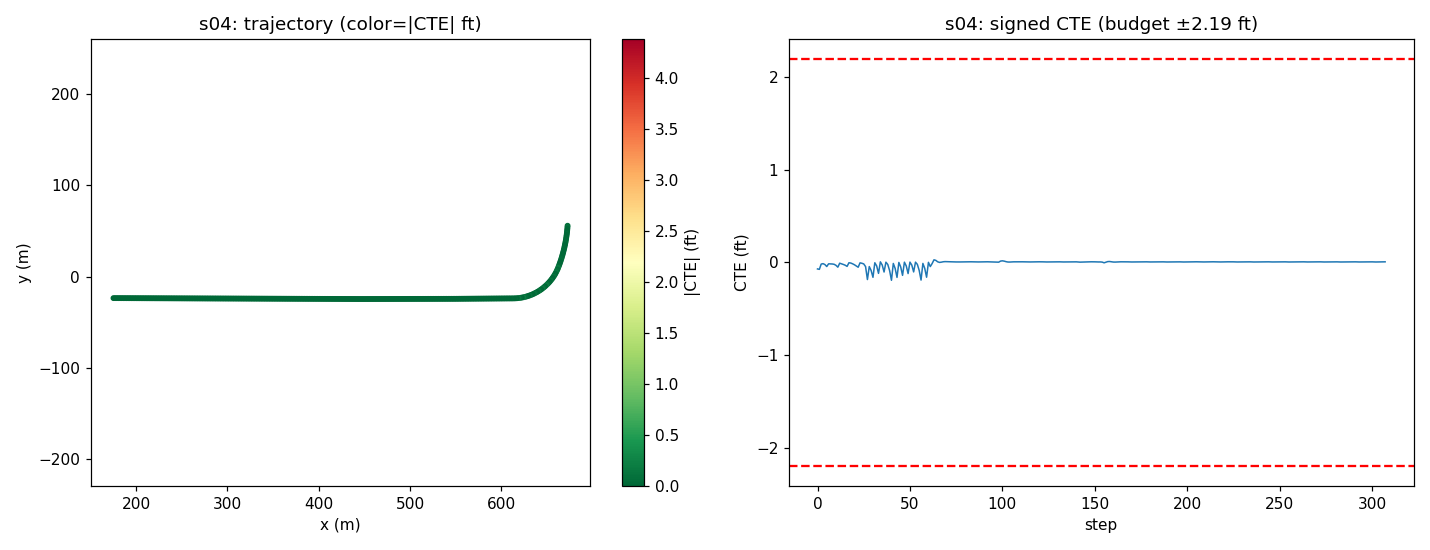

The table this chart was drawn from, first rows:
step, time_sec, steer_norm, steer_rad, cte_m, cte_ft, speed_mph, x, y, yaw
0, 0.0, -0.01742, -0.02128, -0.02155, -0.07069, 19.61, 672.5, 55.66, -93.67
1, 0.2, -0.01875, -0.02291, -0.02294, -0.07526, 20.28, 672.4, 53.87, -94.28
2, 0.4, -0.0197, -0.02407, -0.005528, -0.01813, 19.63, 672.2, 52.09, -94.96
3, 0.6, -0.01901, -0.02322, -0.004204, -0.01379, 18.64, 672.1, 50.39, -95.66
4, 0.8, -0.0178, -0.02174, -0.0071, -0.02329, 18.06, 671.9, 48.76, -96.32
5, 1.0, -0.01721, -0.02102, -0.01361, -0.04465, 18.35, 671.7, 47.15, -96.93
6, 1.2, -0.01682, -0.02055, -0.004701, -0.01542, 19.35, 671.5, 45.48, -97.53
7, 1.4, -0.01811, -0.02213, -0.005094, -0.01671, 20.14, 671.2, 43.73, -98.14
8, 1.6, -0.01865, -0.02279, -0.005292, -0.01736, 20.23, 671, 41.94, -98.8
9, 1.8, -0.01837, -0.02245, -0.006305, -0.02068, 19.81, 670.7, 40.17, -99.49
10, 2.0, -0.01783, -0.02178, -0.009732, -0.03193, 19.36, 670.4, 38.45, -100.2
11, 2.2, -0.01744, -0.02131, -0.0157, -0.05151, 19.22, 670, 36.76, -100.8
12, 2.4, -0.01747, -0.02135, -0.002706, -0.008878, 19.48, 669.7, 35.06, -101.4
13, 2.6, -0.01768, -0.02159, -0.004702, -0.01543, 19.9, 669.3, 33.34, -102.1
14, 2.8, -0.01794, -0.02191, -0.006889, -0.0226, 20.13, 669, 31.59, -102.7
15, 3.0, -0.018, -0.02199, -0.009396, -0.03083, 20.08, 668.5, 29.84, -103.4
16, 3.2, -0.01786, -0.02181, -0.01315, -0.04313, 19.88, 668.1, 28.1, -104
17, 3.4, -0.01809, -0.0221, -0.001263, -0.004143, 19.72, 667.7, 26.39, -104.7
18, 3.6, -0.01781, -0.02176, -0.002182, -0.007157, 19.73, 667.2, 24.69, -105.4
19, 3.8, -0.01752, -0.0214, -0.004743, -0.01556, 19.86, 666.7, 22.99, -106
20, 4.0, -0.01758, -0.02147, -0.007916, -0.02597, 20.01, 666.2, 21.28, -106.7
21, 4.2, -0.01769, -0.02161, -0.01172, -0.03844, 20.07, 665.7, 19.56, -107.3
22, 4.4, -0.01778, -0.02173, -0.01591, -0.05221, 20.02, 665.1, 17.86, -108
23, 4.6, -0.01827, -0.02232, -0.001569, -0.005149, 19.93, 664.6, 16.16, -108.6
24, 4.8, -0.01789, -0.02185, -0.002887, -0.009471, 19.89, 664, 14.48, -109.3
25, 5.0, -0.02131, -0.02603, -0.005071, -0.01664, 19.91, 663.4, 12.81, -110
26, 5.2, -0.03385, -0.04135, -0.01388, -0.04554, 19.97, 662.8, 11.14, -110.7
27, 5.4, -0.04393, -0.05367, -0.05639, -0.185, 20.02, 662.1, 9.477, -111.8
28, 5.6, -0.04835, -0.05908, -0.0138, -0.04526, 20.02, 661.4, 7.83, -113.3
29, 5.8, -0.05271, -0.0644, -0.02656, -0.08715, 19.99, 660.7, 6.204, -115
30, 6.0, -0.05371, -0.06561, -0.0491, -0.1611, 19.96, 659.9, 4.606, -116.9
31, 6.2, -0.056, -0.06841, -0.00125, -0.0041, 19.96, 659, 3.038, -118.8
32, 6.4, -0.05387, -0.06581, -0.01158, -0.03799, 19.97, 658.1, 1.499, -120.9
33, 6.6, -0.05229, -0.06388, -0.03612, -0.1185, 20, 657.1, -0.009401, -122.9
34, 6.8, -0.05367, -0.06557, 0.00178, 0.005838, 20.01, 656.1, -1.486, -124.8
35, 7.0, -0.05254, -0.06419, -0.008674, -0.02846, 20.01, 655.1, -2.927, -126.7
36, 7.2, -0.05185, -0.06334, -0.03165, -0.1038, 19.99, 654, -4.331, -128.7
37, 7.4, -0.05337, -0.06521, 0.0006405, 0.002101, 19.98, 652.8, -5.697, -130.6
38, 7.6, -0.0527, -0.06438, -0.006828, -0.0224, 19.98, 651.6, -7.023, -132.5
39, 7.8, -0.05207, -0.06361, -0.02695, -0.08842, 19.99, 650.4, -8.307, -134.4
40, 8.0, -0.05188, -0.06338, -0.05886, -0.1931, 20, 649.1, -9.551, -136.4
41, 8.2, -0.05382, -0.06575, -0.00355, -0.01165, 20.01, 647.8, -10.75, -138.3
42, 8.4, -0.05298, -0.06472, -0.01998, -0.06557, 20, 646.4, -11.91, -140.2
43, 8.6, -0.05219, -0.06376, -0.04934, -0.1619, 20, 645, -13.01, -142.2
44, 8.8, -0.05392, -0.06588, -0.0001832, -0.0006009, 19.99, 643.6, -14.07, -144.1
45, 9.0, -0.05278, -0.06448, -0.01495, -0.04904, 19.99, 642.1, -15.08, -146
46, 9.2, -0.05195, -0.06347, -0.04259, -0.1397, 20, 640.6, -16.04, -148
47, 9.4, -0.05363, -0.06552, 0.0006581, 0.002159, 20, 639, -16.95, -149.9
48, 9.6, -0.05269, -0.06437, -0.01166, -0.03827, 20, 637.5, -17.81, -151.8
49, 9.8, -0.05197, -0.06349, -0.03673, -0.1205, 20, 635.9, -18.61, -153.8
50, 10.0, -0.05359, -0.06547, 0.0008846, 0.002902, 20, 634.2, -19.36, -155.7
51, 10.2, -0.05271, -0.0644, -0.008907, -0.02922, 20, 632.6, -20.05, -157.6
52, 10.4, -0.05201, -0.06354, -0.03136, -0.1029, 20, 630.9, -20.69, -159.6
53, 10.6, -0.05355, -0.06542, 0.0007362, 0.002415, 20, 629.2, -21.27, -161.5
54, 10.8, -0.05274, -0.06443, -0.006496, -0.02131, 20, 627.5, -21.79, -163.4
55, 11.0, -0.05205, -0.06359, -0.02637, -0.08651, 20, 625.8, -22.25, -165.3
56, 11.2, -0.05185, -0.06334, -0.05816, -0.1908, 20, 624.1, -22.66, -167.3
57, 11.4, -0.05378, -0.06571, -0.003401, -0.01116, 20, 622.3, -23.01, -169.2
58, 11.6, -0.05296, -0.0647, -0.01967, -0.06454, 20, 620.5, -23.3, -171.1
59, 11.8, -0.05194, -0.06345, -0.04878, -0.16, 20, 618.8, -23.53, -173.1
... 248 more rows
